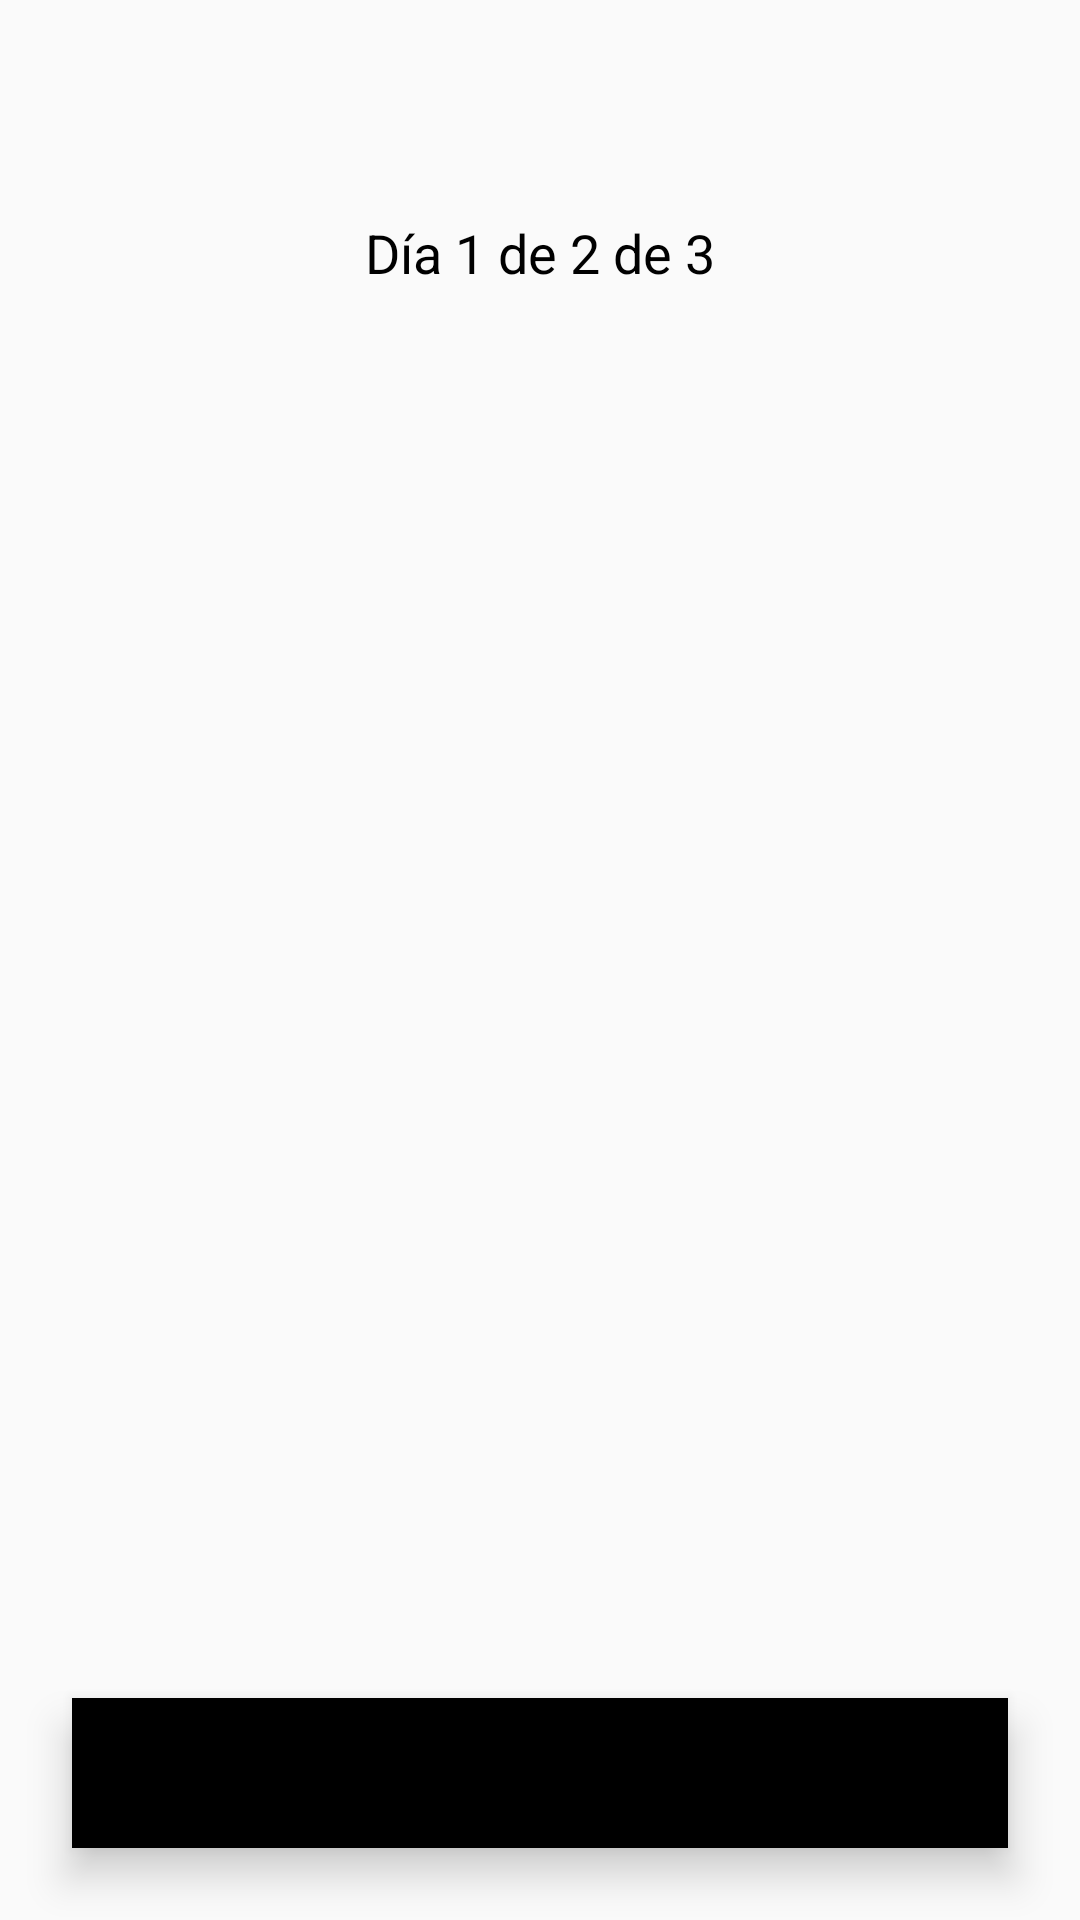

Write the Android layout XML for this screen, with the resource values it uses.
<!-- AndroidManifest.xml: application theme Theme.WorkoutPlus -->
<!-- res/layout/activity_day.xml -->
<?xml version="1.0" encoding="utf-8"?>
<androidx.constraintlayout.widget.ConstraintLayout xmlns:android="http://schemas.android.com/apk/res/android"
    xmlns:app="http://schemas.android.com/apk/res-auto"
    xmlns:tools="http://schemas.android.com/tools"
    android:layout_width="match_parent"
    android:layout_height="match_parent"
    tools:context=".ui.DayActivity">

    <TextView
        android:id="@+id/day_info"
        android:layout_width="wrap_content"
        android:layout_height="wrap_content"
        android:layout_marginTop="72dp"
        android:gravity="center"
        android:text="Día 1 de 2 de 3"
        android:textColor="@color/black"
        android:textSize="18dp"
        app:layout_constraintEnd_toEndOf="parent"
        app:layout_constraintStart_toStartOf="parent"
        app:layout_constraintTop_toTopOf="parent" />

    <androidx.recyclerview.widget.RecyclerView
        android:layout_width="match_parent"
        android:layout_height="0dp"
        android:layout_marginHorizontal="20dp"
        android:layout_marginVertical="30dp"
        android:layout_marginTop="216dp"
        app:layout_constraintBottom_toTopOf="@+id/bottomNavigationView"
        app:layout_constraintEnd_toEndOf="parent"
        app:layout_constraintStart_toStartOf="parent"
        app:layout_constraintTop_toBottomOf="@+id/day_info" />

    <com.google.android.material.bottomnavigation.BottomNavigationView
        android:id="@+id/bottomNavigationView"
        android:layout_width="match_parent"
        android:layout_height="50dp"
        android:background="@drawable/nav_bg"
        app:layout_constraintBottom_toBottomOf="parent"
        app:layout_constraintStart_toStartOf="parent"
        android:layout_margin="24dp"
        android:padding="4dp">

        <androidx.appcompat.widget.LinearLayoutCompat
            android:layout_width="match_parent"
            android:layout_height="match_parent">


        </androidx.appcompat.widget.LinearLayoutCompat>


    </com.google.android.material.bottomnavigation.BottomNavigationView>


</androidx.constraintlayout.widget.ConstraintLayout>
<!-- resources referenced by this layout -->
<resources>
  <color name="black">#FF000000</color>
  <style name="Theme.WorkoutPlus" parent="Base.Theme.WorkoutPlus" />
  <style name="Base.Theme.WorkoutPlus" parent="Theme.MaterialComponents.DayNight.NoActionBar.Bridge">
          
          
      </style>
</resources>
